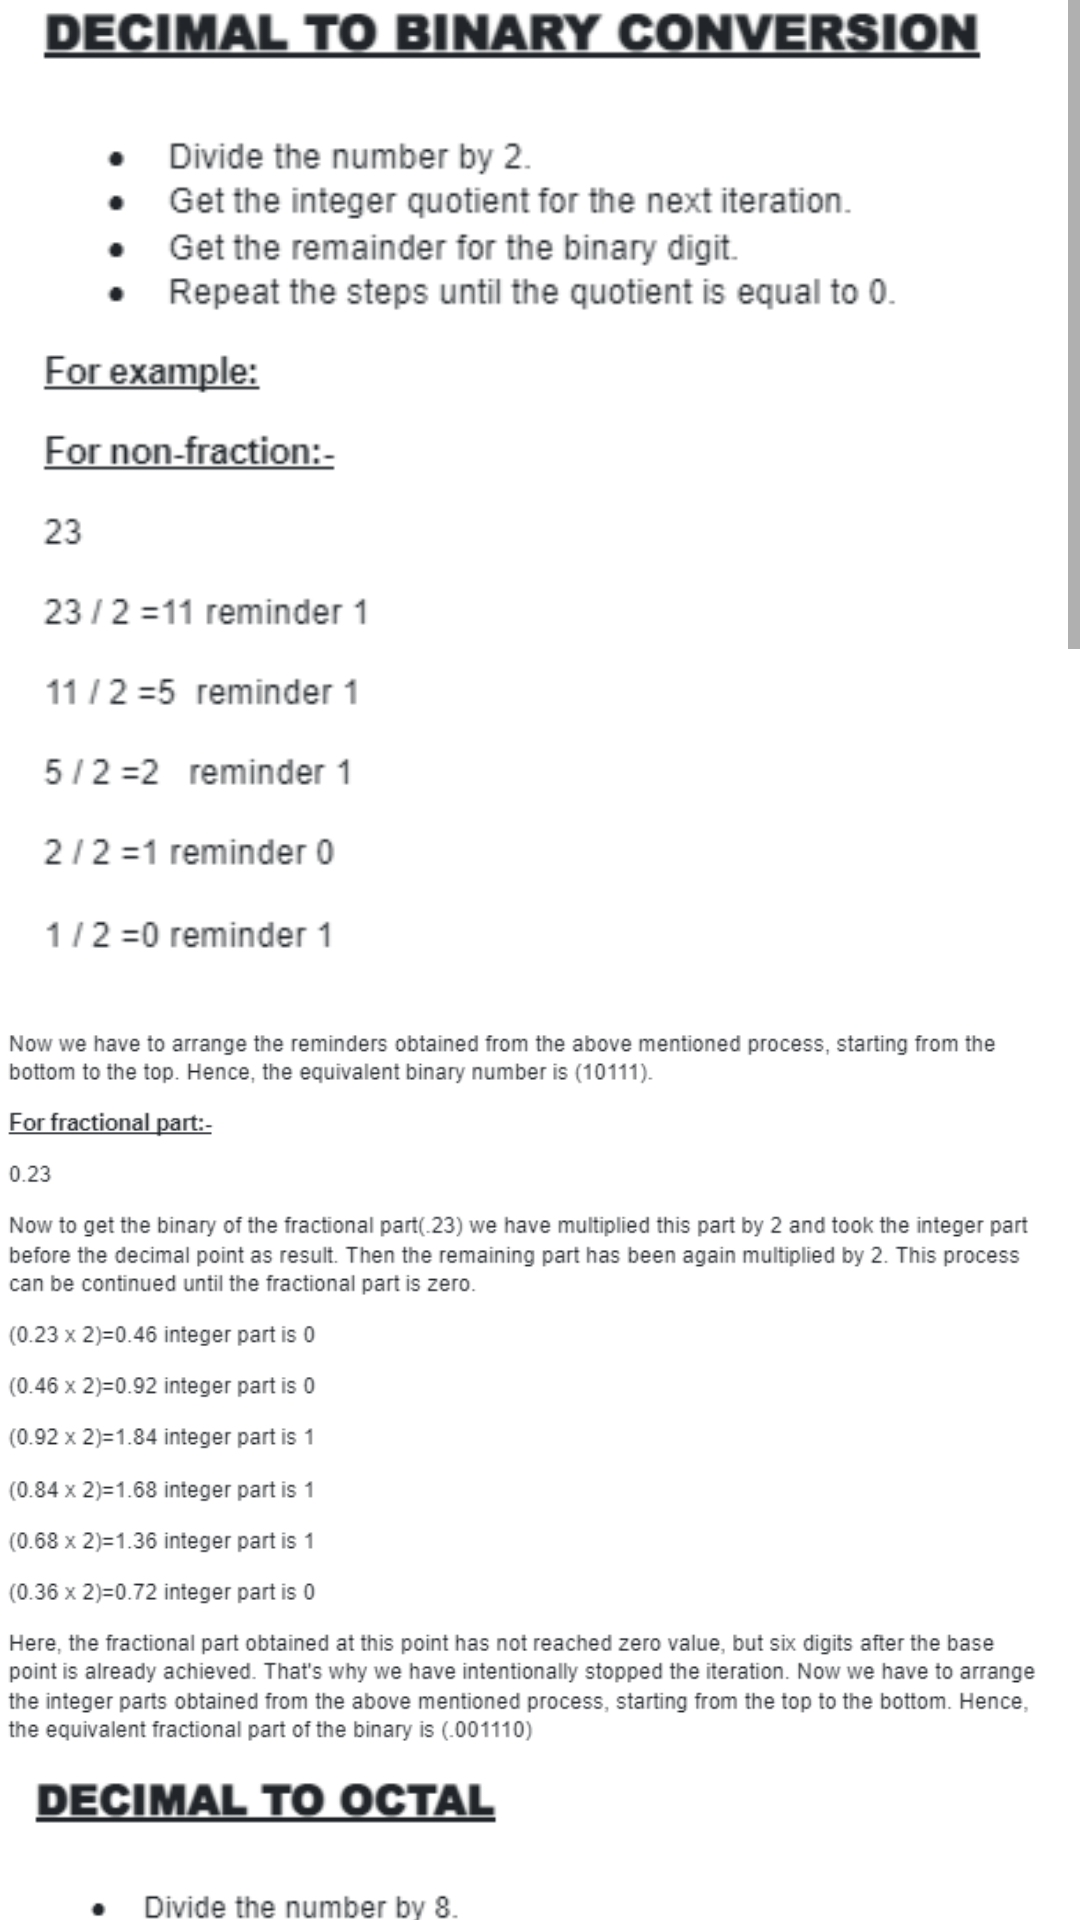

Reconstruct the res/layout file that produces this screen, plus the resources it refers to.
<!-- AndroidManifest.xml: application theme Theme.ABConverter -->
<!-- res/layout/activity_decimal_to_anybase.xml -->
<?xml version="1.0" encoding="utf-8"?>
<ScrollView
    xmlns:android="http://schemas.android.com/apk/res/android"
    xmlns:app="http://schemas.android.com/apk/res-auto"
    xmlns:tools="http://schemas.android.com/tools"
    android:layout_width="match_parent"
    android:layout_height="match_parent"
    android:background="@color/white"
    tools:context=".decimal_to_anybase">

    <LinearLayout
        android:layout_width="match_parent"
        android:orientation="vertical"
        android:layout_height="wrap_content">

        <ImageView
            android:layout_width="match_parent"
            android:layout_height="wrap_content"
            android:scaleType="fitStart"
            android:adjustViewBounds="true"
            android:src="@drawable/dtob1"

            ></ImageView>
        <ImageView
            android:layout_width="match_parent"
            android:layout_height="wrap_content"
            android:scaleType="fitStart"
            android:adjustViewBounds="true"
            android:src="@drawable/dtob3"

            ></ImageView>
        <ImageView
            android:layout_width="match_parent"
            android:layout_height="wrap_content"
            android:scaleType="fitStart"
            android:adjustViewBounds="true"
            android:src="@drawable/dtoo1"

            ></ImageView>

        <ImageView
            android:layout_width="match_parent"
            android:layout_height="210dp"
            android:adjustViewBounds="true"
            android:scaleType="fitStart"
            android:src="@drawable/dtoo2"

            ></ImageView>
        <ImageView
            android:layout_width="match_parent"
            android:layout_height="wrap_content"
            android:scaleType="fitStart"
            android:adjustViewBounds="true"
            android:src="@drawable/dtoh1"

            ></ImageView>
        <ImageView
            android:layout_width="match_parent"
            android:layout_height="wrap_content"
            android:scaleType="fitStart"
            android:adjustViewBounds="true"
            android:src="@drawable/dtoh2"

            ></ImageView>


    </LinearLayout>




</ScrollView>
<!-- resources referenced by this layout -->
<resources>
  <color name="white">#FFFFFFFF</color>
  <!-- drawable dtob1: png bitmap (drawable, 19895 bytes) -->
  <!-- drawable dtob3: png bitmap (drawable, 38782 bytes) -->
  <!-- drawable dtoh1: png bitmap (drawable, 20491 bytes) -->
  <!-- drawable dtoh2: png bitmap (drawable, 42535 bytes) -->
  <!-- drawable dtoo1: png bitmap (drawable, 18678 bytes) -->
  <!-- drawable dtoo2: png bitmap (drawable, 31346 bytes) -->
  <style name="Theme.ABConverter" parent="Theme.MaterialComponents.DayNight.DarkActionBar">
          
          <item name="colorPrimary">@color/purple_500</item>
          <item name="colorPrimaryVariant">@color/blue</item>
          <item name="colorOnPrimary">@color/white</item>
          
          <item name="colorSecondary">@color/teal_200</item>
          <item name="colorSecondaryVariant">@color/teal</item>
          <item name="colorOnSecondary">@color/black</item>
          
          <item name="android:statusBarColor" tools:targetApi="l">?attr/colorPrimaryVariant</item>
          
      </style>
  <color name="purple_500">#FF6200EE</color>
  <color name="blue">#FF3700B3</color>
  <color name="teal_200">#FF03DAC5</color>
  <color name="teal">#FF018786</color>
  <color name="black">#FF000000</color>
</resources>
